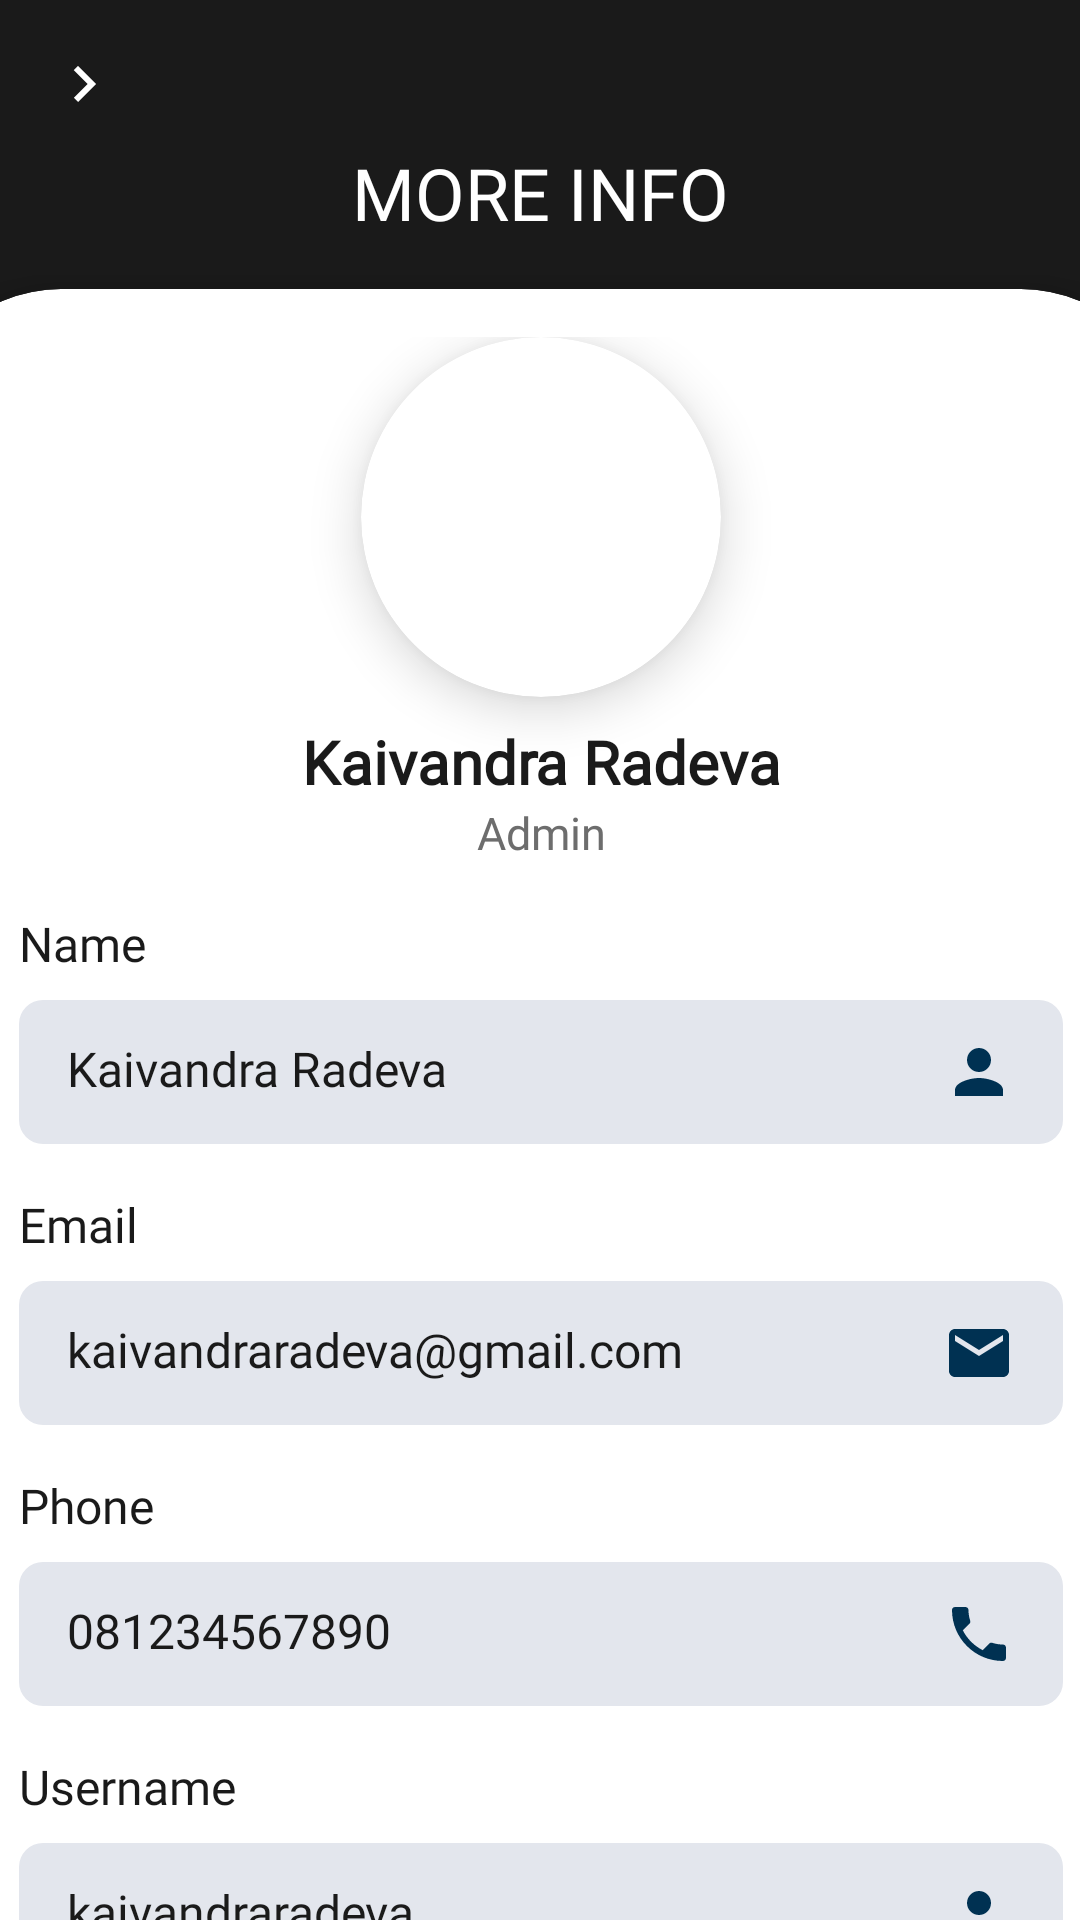

Layout XML and referenced resources for this Android screen:
<!-- AndroidManifest.xml: application theme Theme.SMART_UMKM -->
<!-- res/layout/fragment_more_info.xml -->
<?xml version="1.0" encoding="utf-8"?>
<androidx.constraintlayout.widget.ConstraintLayout
    xmlns:android="http://schemas.android.com/apk/res/android"
    xmlns:app="http://schemas.android.com/apk/res-auto"
    android:layout_width="match_parent"
    android:layout_height="match_parent"
    android:background="@color/black">

    <ImageView
        android:id="@+id/backButton"
        android:layout_width="24dp"
        android:layout_height="24dp"
        android:contentDescription="Back Button"
        android:src="@drawable/baseline_keyboard_arrow_right_24"
        app:tint="@color/white"
        android:layout_marginStart="16dp"
        android:layout_marginTop="16dp"
        app:layout_constraintTop_toTopOf="parent"
        app:layout_constraintStart_toStartOf="parent" />

    <TextView
        android:id="@+id/MoreInfo"
        android:layout_width="wrap_content"
        android:layout_height="wrap_content"
        android:layout_marginTop="8dp"
        android:text="MORE INFO"
        android:textColor="@color/white"
        android:textSize="24sp"
        android:fontFamily="@font/montserrat_bold"
        app:layout_constraintTop_toBottomOf="@id/backButton"
        app:layout_constraintStart_toStartOf="parent"
        app:layout_constraintEnd_toEndOf="parent"/>

    <androidx.cardview.widget.CardView
        android:layout_width="420dp"
        android:layout_height="660dp"
        android:layout_marginHorizontal="16dp"
        android:layout_marginTop="16dp"
        app:cardCornerRadius="50dp"
        app:cardElevation="8dp"
        app:layout_constraintTop_toBottomOf="@id/MoreInfo"
        app:layout_constraintStart_toStartOf="parent"
        app:layout_constraintEnd_toEndOf="parent">

        <androidx.constraintlayout.widget.ConstraintLayout
            android:layout_width="match_parent"
            android:layout_height="wrap_content"
            android:padding="16dp">

            <androidx.cardview.widget.CardView
                android:id="@+id/cardImage"
                android:layout_width="120dp"
                android:layout_height="120dp"
                app:cardCornerRadius="80dp"
                app:cardElevation="10dp"
                app:layout_constraintEnd_toEndOf="parent"
                app:layout_constraintStart_toStartOf="parent"
                app:layout_constraintTop_toTopOf="parent">

                <ImageView
                    android:id="@+id/iv_profile"
                    android:layout_width="match_parent"
                    android:layout_height="match_parent"
                    android:scaleType="centerCrop"
                    android:src="@drawable/profile" />
            </androidx.cardview.widget.CardView>

            <TextView
                android:id="@+id/userName"
                android:layout_width="wrap_content"
                android:layout_height="wrap_content"
                android:layout_marginTop="8dp"
                android:text="Kaivandra Radeva"
                android:textColor="@color/black"
                android:fontFamily="@font/montserrat_semibold"
                android:textSize="20sp"
                android:textStyle="bold"
                app:layout_constraintEnd_toEndOf="parent"
                app:layout_constraintStart_toStartOf="parent"
                app:layout_constraintTop_toBottomOf="@id/cardImage" />

            <TextView
                android:id="@+id/userRole"
                android:layout_width="wrap_content"
                android:layout_height="wrap_content"
                android:text="Admin"
                android:textColor="@color/gray_100"
                android:fontFamily="@font/montserrat_semibold"
                android:textSize="15sp"
                app:layout_constraintEnd_toEndOf="parent"
                app:layout_constraintStart_toStartOf="parent"
                app:layout_constraintTop_toBottomOf="@id/userName" />

            <TextView
                android:id="@+id/labelName"
                android:layout_width="wrap_content"
                android:layout_height="wrap_content"
                android:layout_marginStart="20dp"
                android:layout_marginTop="16dp"
                android:text="Name"
                android:fontFamily="@font/montserrat_semibold"
                android:textColor="@color/black"
                android:textSize="16sp"
                app:layout_constraintStart_toStartOf="parent"
                app:layout_constraintTop_toBottomOf="@id/userRole" />

            <TextView
                android:id="@+id/nameTextView"
                android:layout_width="0dp"
                android:layout_height="wrap_content"
                android:layout_marginHorizontal="20dp"
                android:layout_marginTop="8dp"
                android:background="@drawable/rounded_item_background"
                android:drawableEnd="@drawable/baseline_person_24"
                android:fontFamily="@font/montserrat"
                android:paddingHorizontal="16dp"
                android:paddingVertical="12dp"
                android:text="Kaivandra Radeva"
                android:textColor="@color/black"
                android:textSize="16sp"
                app:layout_constraintEnd_toEndOf="parent"
                app:layout_constraintStart_toStartOf="parent"
                app:layout_constraintTop_toBottomOf="@id/labelName" />

            <TextView
                android:id="@+id/labelEmail"
                android:layout_width="wrap_content"
                android:layout_height="wrap_content"
                android:layout_marginTop="16dp"
                android:text="Email"
                android:fontFamily="@font/montserrat_semibold"
                android:textColor="@color/black"
                android:textSize="16sp"
                android:layout_marginStart="20dp"
                app:layout_constraintStart_toStartOf="parent"
                app:layout_constraintTop_toBottomOf="@id/nameTextView" />

            <TextView
                android:id="@+id/emailTextView"
                android:layout_width="0dp"
                android:layout_height="wrap_content"
                android:layout_marginTop="8dp"
                android:background="@drawable/rounded_item_background"
                android:drawableEnd="@drawable/baseline_email_24"
                android:paddingHorizontal="16dp"
                android:paddingVertical="12dp"
                android:text="kaivandraradeva@gmail.com"
                android:layout_marginHorizontal="20dp"
                android:textColor="@color/black"
                android:fontFamily="@font/montserrat"
                android:textSize="16sp"
                app:layout_constraintEnd_toEndOf="parent"
                app:layout_constraintStart_toStartOf="parent"
                app:layout_constraintTop_toBottomOf="@id/labelEmail" />

            <TextView
                android:id="@+id/labelPhone"
                android:layout_width="wrap_content"
                android:layout_height="wrap_content"
                android:layout_marginTop="16dp"
                android:text="Phone"
                android:textColor="@color/black"
                android:fontFamily="@font/montserrat_semibold"
                android:textSize="16sp"
                android:layout_marginStart="20dp"
                app:layout_constraintStart_toStartOf="parent"
                app:layout_constraintTop_toBottomOf="@id/emailTextView" />

            <TextView
                android:id="@+id/phoneTextView"
                android:layout_width="0dp"
                android:layout_height="wrap_content"
                android:layout_marginTop="8dp"
                android:background="@drawable/rounded_item_background"
                android:drawableEnd="@drawable/baseline_phone_24"
                android:paddingHorizontal="16dp"
                android:paddingVertical="12dp"
                android:layout_marginHorizontal="20dp"
                android:text="081234567890"
                android:textColor="@color/black"
                android:fontFamily="@font/montserrat"
                android:textSize="16sp"
                app:layout_constraintEnd_toEndOf="parent"
                app:layout_constraintStart_toStartOf="parent"
                app:layout_constraintTop_toBottomOf="@id/labelPhone" />

            <TextView
                android:id="@+id/labelUsername"
                android:layout_width="wrap_content"
                android:layout_height="wrap_content"
                android:layout_marginTop="16dp"
                android:text="Username"
                android:textColor="@color/black"
                android:fontFamily="@font/montserrat_semibold"
                android:textSize="16sp"
                android:layout_marginStart="20dp"
                app:layout_constraintStart_toStartOf="parent"
                app:layout_constraintTop_toBottomOf="@id/phoneTextView" />

            <TextView
                android:id="@+id/usernameTextView"
                android:layout_width="0dp"
                android:layout_height="wrap_content"
                android:layout_marginTop="8dp"
                android:background="@drawable/rounded_item_background"
                android:drawableEnd="@drawable/baseline_person_24"
                android:paddingHorizontal="16dp"
                android:paddingVertical="12dp"
                android:text="kaivandraradeva"
                android:layout_marginHorizontal="20dp"
                android:textColor="@color/black"
                android:fontFamily="@font/montserrat"
                android:textSize="16sp"
                app:layout_constraintEnd_toEndOf="parent"
                app:layout_constraintStart_toStartOf="parent"
                app:layout_constraintTop_toBottomOf="@id/labelUsername" />
        </androidx.constraintlayout.widget.ConstraintLayout>
    </androidx.cardview.widget.CardView>
</androidx.constraintlayout.widget.ConstraintLayout>
<!-- resources referenced by this layout -->
<resources>
  <color name="black">#1A1A1A</color>
  <color name="gray_100">#6d6d6d</color>
  <color name="white">#FFFFFFFF</color>
  <!-- drawable baseline_email_24 (drawable) -->
  <vector xmlns:android="http://schemas.android.com/apk/res/android" android:height="24dp" android:tint="#003152" android:viewportHeight="24" android:viewportWidth="24" android:width="24dp">
        
      <path android:fillColor="@android:color/white" android:pathData="M20,4L4,4c-1.1,0 -1.99,0.9 -1.99,2L2,18c0,1.1 0.9,2 2,2h16c1.1,0 2,-0.9 2,-2L22,6c0,-1.1 -0.9,-2 -2,-2zM20,8l-8,5 -8,-5L4,6l8,5 8,-5v2z"/>
      
  </vector>
  <!-- drawable baseline_keyboard_arrow_right_24 (drawable) -->
  <vector xmlns:android="http://schemas.android.com/apk/res/android" android:autoMirrored="true" android:height="24dp" android:tint="@color/black" android:viewportHeight="24" android:viewportWidth="24" android:width="24dp">
        
      <path android:fillColor="@color/gray" android:pathData="M8.59,16.59L13.17,12 8.59,7.41 10,6l6,6 -6,6 -1.41,-1.41z"/>
      
  </vector>
  <!-- drawable baseline_person_24 (drawable) -->
  <vector xmlns:android="http://schemas.android.com/apk/res/android" android:height="24dp" android:tint="#003152" android:viewportHeight="24" android:viewportWidth="24" android:width="24dp">
        
      <path android:fillColor="@android:color/white" android:pathData="M12,12c2.21,0 4,-1.79 4,-4s-1.79,-4 -4,-4 -4,1.79 -4,4 1.79,4 4,4zM12,14c-2.67,0 -8,1.34 -8,4v2h16v-2c0,-2.66 -5.33,-4 -8,-4z"/>
      
  </vector>
  <!-- drawable baseline_phone_24 (drawable) -->
  <vector xmlns:android="http://schemas.android.com/apk/res/android" android:height="24dp" android:tint="#003152" android:viewportHeight="24" android:viewportWidth="24" android:width="24dp">
        
      <path android:fillColor="@android:color/white" android:pathData="M6.62,10.79c1.44,2.83 3.76,5.14 6.59,6.59l2.2,-2.2c0.27,-0.27 0.67,-0.36 1.02,-0.24 1.12,0.37 2.33,0.57 3.57,0.57 0.55,0 1,0.45 1,1V20c0,0.55 -0.45,1 -1,1 -9.39,0 -17,-7.61 -17,-17 0,-0.55 0.45,-1 1,-1h3.5c0.55,0 1,0.45 1,1 0,1.25 0.2,2.45 0.57,3.57 0.11,0.35 0.03,0.74 -0.25,1.02l-2.2,2.2z"/>
      
  </vector>
  <!-- drawable rounded_item_background (drawable) -->
  <?xml version="1.0" encoding="utf-8"?>
  <shape xmlns:android="http://schemas.android.com/apk/res/android">
      <solid android:color="#E3E6ED"/>
      <corners android:radius="8dp"/>
  </shape>
  <style name="Theme.SMART_UMKM" parent="Base.Theme.SMART_UMKM" />
  <color name="gray">#e7e7e7</color>
  <style name="Base.Theme.SMART_UMKM" parent="Theme.Material3.DayNight.NoActionBar">
          
          
  
          
  
  
  
          
          <item name="android:statusBarColor">@color/blue</item>
          
      </style>
  <color name="blue">#4379F2</color>
</resources>
